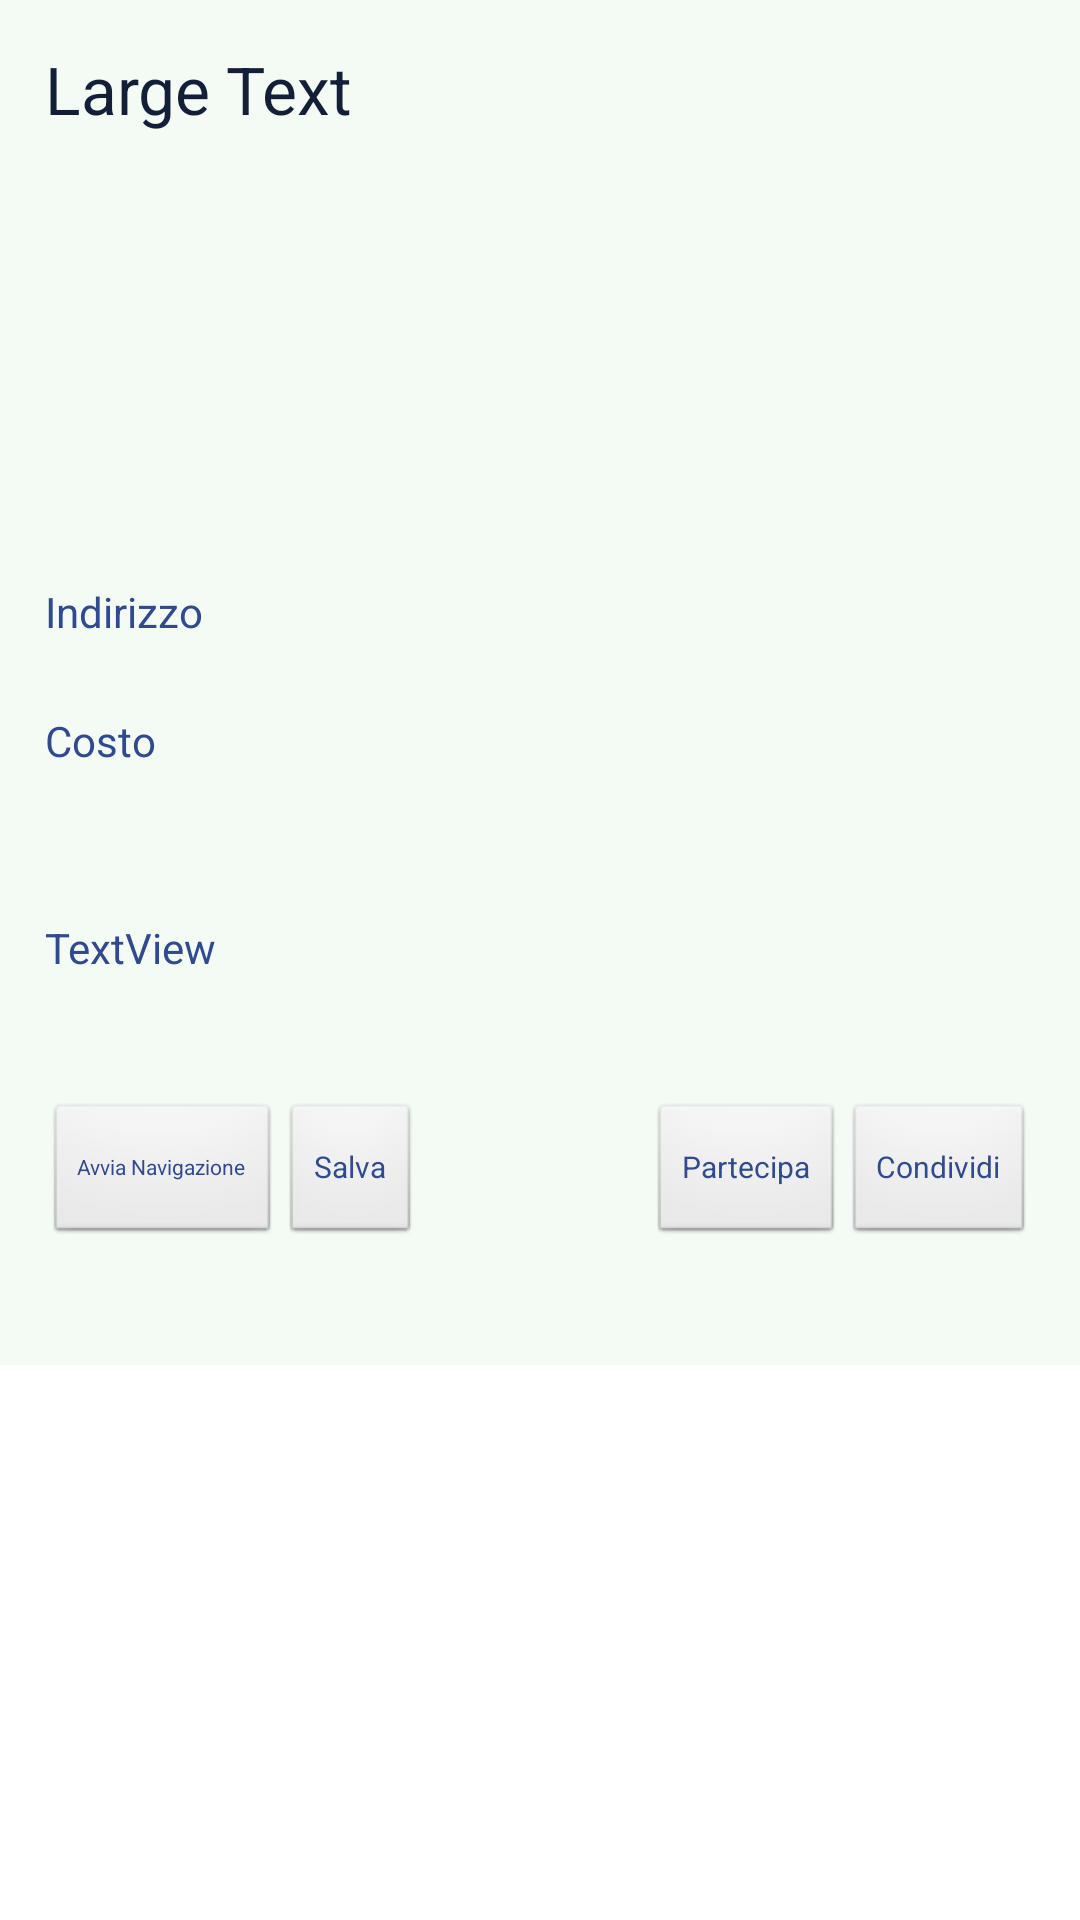

Android layout source for this screen:
<!-- AndroidManifest.xml: application theme AppTheme -->
<!-- res/layout/eventoview.xml -->
<?xml version="1.0" encoding="utf-8"?>

<ScrollView xmlns:android="http://schemas.android.com/apk/res/android"
    android:layout_width="fill_parent"
    android:layout_height="fill_parent"
    android:clickable="true" >

<RelativeLayout
    android:layout_width="fill_parent"
    android:layout_height="455dp"
    android:background="@color/BackgroundColor"
    android:columnCount="1"
    android:paddingLeft="15dp"
    android:paddingRight="15dp"
    android:paddingTop="15dp" >

      <TextView
          android:id="@+id/titolo1"
          android:layout_width="fill_parent"
          android:layout_height="fill_parent"
          android:layout_alignParentLeft="true"
          android:layout_alignParentTop="true"
          android:text="Large Text"
          android:textAppearance="?android:attr/textAppearanceLarge"
          android:textColor="@color/mainTitleColor"
          />

      <TextView
          android:id="@+id/descr1"
          android:layout_width="fill_parent"
          android:layout_height="fill_parent"
          android:layout_alignParentLeft="true"
          android:layout_below="@+id/costo"
          android:layout_marginTop="50dp"
          android:text="TextView"
          android:textColor="@color/TitleColor" />

      <TextView
          android:id="@+id/indirizzo"
          android:layout_width="fill_parent"
          android:layout_height="fill_parent"
          android:layout_alignParentLeft="true"
          android:layout_below="@+id/imageView1"
          android:text="Indirizzo" 
          android:textColor="@color/TitleColor"/>

      <ImageView
          android:id="@+id/imageView1"
          android:layout_width="120dp"
          android:layout_height="150dp"
          android:layout_alignLeft="@+id/titolo1"
          android:layout_alignRight="@+id/titolo1"
          android:layout_below="@+id/titolo1"
          android:clickable="true"
          android:textColor="@color/TitleColor" />

      <Button
          android:id="@+id/button1"
          android:layout_width="wrap_content"
          android:layout_height="wrap_content"
          android:layout_alignParentLeft="true"
          android:layout_below="@+id/descr1"
          android:layout_marginTop="42dp"
          android:text="Avvia Navigazione"
          android:textColor="@color/TitleColor"
          android:textSize="7dp" />

      <Button
          android:id="@+id/button2"
          android:layout_width="wrap_content"
          android:layout_height="wrap_content"
          android:layout_alignBottom="@+id/button1"
          android:layout_alignParentRight="true"
          android:text="Condividi"
          android:textColor="@color/TitleColor"
          android:textSize="10dp" />

      <Button
          android:id="@+id/saveBtn"
          android:layout_width="wrap_content"
          android:layout_height="wrap_content"
          android:layout_alignBottom="@+id/button1"
          android:layout_toRightOf="@+id/button1"
          android:text="Salva"
          android:textColor="@color/TitleColor"
          android:textSize="10dp" />

      <Button
          android:id="@+id/partecipaBtn"
          android:layout_width="wrap_content"
          android:layout_height="wrap_content"
          android:layout_alignBaseline="@+id/button2"
          android:layout_alignBottom="@+id/button2"
          android:layout_toLeftOf="@+id/button2"
          android:text="Partecipa"
          android:textColor="@color/TitleColor"
          android:textSize="10dp" />

      <TextView
          android:id="@+id/costo"
          android:layout_width="fill_parent"
          android:layout_height="fill_parent"
          android:layout_alignLeft="@+id/indirizzo"
          android:layout_below="@+id/indirizzo"
          android:layout_marginTop="24dp"
          android:text="Costo"
          android:textColor="@color/TitleColor" />

</RelativeLayout>
</ScrollView>
<!-- resources referenced by this layout -->
<resources>
  <color name="BackgroundColor">#F4FBF5  </color>
  <color name="TitleColor">#2F4A8E </color>
  <color name="mainTitleColor">#131F39 </color>
  <style name="AppTheme" parent="AppBaseTheme">
          
         
         
      </style>
  <style name="AppBaseTheme" parent="android:Theme.Light">
          
      </style>
</resources>
